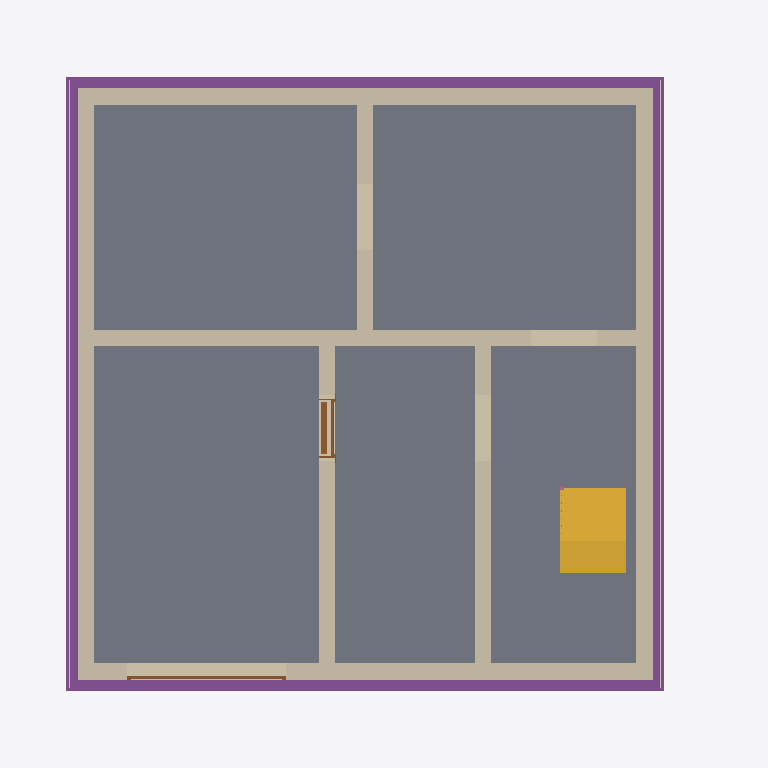
Plan cut of the same IFC building model at storey 'Foundation' (level -3.21 m, cut at -1.81 m), seen from above with north up, elements coloured by IFC class: 8 walls (beige), 5 slabs (grey), 4 footings (purple), 2 coverings (cream), 2 doors (brown), 1 stair (yellow). Cut surfaces are drawn darker.
Extent 10.8 m × 9.8 m × 13.0 m (x, y, z). Storeys (16): Foundation at -3.21 m; Basement at -2.56 m; Basement ceiling at -0.21 m; Ground floor at 0.00 m; Facades at 0.00 m; Rainwater drainage at 0.00 m; Ceiling at 2.85 m; Upper floor at 3.06 m; Roof - Thermal insulation under rafters at 3.06 m; Roof - Vapour barrier at 3.06 m; Roof - Gypsum plasterboard at 3.06 m; Roof - MDF at 3.06 m; Roof - Roofing underlay at 3.06 m; Roof - Counter-battens at 3.06 m; Roof - Tile battens at 3.06 m; Roof - Roof tiles at 3.06 m. Elements (311): 154 IfcBeam, 42 IfcSlab, 32 IfcWall, 22 IfcBuildingElementProxy, 10 IfcFurniture, 9 IfcDoor, 8 IfcCovering, 8 IfcFooting, 7 IfcWindow, 6 IfcRailing, 5 IfcSanitaryTerminal, 5 IfcStair.

HEADER;
FILE_DESCRIPTION(('ViewDefinition[DesignTransferView]'),'2;1');
FILE_NAME('/dev/null','2026-11-10T12:36:08+01:00',(''),(''),'IfcOpenShell 0.8.5','IfcOpenShell 0.8.5','Nobody');
FILE_SCHEMA(('IFC4'));
ENDSEC;
DATA;
#1=IFCPROJECT('3zprb8wfn5ruMHOf2ZEmWh',$,'House 2',$,$,$,$,(#10,#15),#5);
#19=IFCSITE('3zxDUosG5EBw7C6oOg0MeY',$,'Site',$,$,#27,$,$,$,$,$,$,$,$);
#20=IFCBUILDING('3YuDTEOb9Bxhqw9dZ6QWFq',$,'House 2',$,$,#32,$,$,$,$,$,$);
#33=IFCBUILDINGSTOREY('11VoQMwPnEEOMbhcyhRAu5',$,'Foundation',$,$,#39,$,$,$,-3.21);
#40=IFCBUILDINGSTOREY('1$bt3CSsD2XfjIQodeGNIu',$,'Basement',$,$,#45,$,$,$,-2.56);
#46=IFCBUILDINGSTOREY('1za86DwGrFOgEC54j$9O1p',$,'Basement ceiling',$,$,#51,$,$,$,-0.21);
#52=IFCBUILDINGSTOREY('1sKPw9JqLA0vGXJgn1brlO',$,'Ground floor',$,$,#57,$,$,$,0.0);
#58=IFCBUILDINGSTOREY('3RA9RBpJL8JPCq$BFgKHsy',$,'Ceiling',$,$,#63,$,$,$,2.845);
#64=IFCBUILDINGSTOREY('0sNSoCX7fCrvJ39jiQyeLx',$,'Upper floor',$,$,#69,$,$,$,3.055);
#24841=IFCBUILDINGSTOREY('2olDyQM3XBPOneDFMKOfRU',$,'Roof - Thermal insulation under rafters','Visibility container for Thermal insulation under rafters','ROOF_LAYER',#24846,$,$,$,3.055);
#24847=IFCBUILDINGSTOREY('3dSoUYwFb7Ixw2H8j5fg7D',$,'Roof - Vapour barrier','Visibility container for Vapour barrier','ROOF_LAYER',#24852,$,$,$,3.055);
#24853=IFCBUILDINGSTOREY('1vhz9jvWP0LQvj$loP7pfH',$,'Roof - Gypsum plasterboard','Visibility container for Gypsum plasterboard','ROOF_LAYER',#24858,$,$,$,3.055);
#24859=IFCBUILDINGSTOREY('20qM3916b7Nh5O6ybJ1K$2',$,'Roof - MDF','Visibility container for MDF','ROOF_LAYER',#24864,$,$,$,3.055);
#24865=IFCBUILDINGSTOREY('3m$sI$2ffC6hAWjk00_7GV',$,'Roof - Roofing underlay','Visibility container for Roofing underlay','ROOF_LAYER',#24870,$,$,$,3.055);
#24871=IFCBUILDINGSTOREY('3v54goF$n2CxY1Rki15dy4',$,'Roof - Counter-battens','Visibility container for Counter-battens','ROOF_LAYER',#24876,$,$,$,3.055);
#24877=IFCBUILDINGSTOREY('1sNCXxUVDB8AKHlJH3$2it',$,'Roof - Tile battens','Visibility container for Tile battens','ROOF_LAYER',#24882,$,$,$,3.055);
#24883=IFCBUILDINGSTOREY('0ICGYI0XzAKgs$YJGG72d1',$,'Roof - Roof tiles','Visibility container for Roof tiles','ROOF_LAYER',#24888,$,$,$,3.055);
#34505=IFCBUILDINGSTOREY('22xyoA6nn7hRio306SnSi$',$,'Facades','Visibility container for grey/white facades and timber roof-edge boards','FACADE_LAYER',#34510,$,$,$,0.0);
#34662=IFCBUILDINGSTOREY('13JRpMcu19zRPANVSJ3OuP',$,'Rainwater drainage','Roof gutters without downpipes',$,#34667,$,$,$,0.0);
#1644=IFCSLAB('08_huZGer5w84GjywhMHd9',$,'Garáž',$,$,#1649,#1656,$,.FLOOR.);
#1586=IFCSLAB('15TVLDLZbAn9coR9bQqcmS',$,'Skladovací prostor',$,$,#1591,#1598,$,.FLOOR.);
#1616=IFCSLAB('3T3hNY54HAmuJcGRaWGiq6',$,'Skladovací prostor',$,$,#1621,#1628,$,.FLOOR.);
#1672=IFCSLAB('11Wjw39Vn7Shgg3wWAplAb',$,'Skladovací prostor',$,$,#1677,#1684,$,.FLOOR.);
#1700=IFCSLAB('2oNBKEoq14lxvV_rGfb8$z',$,'Schody',$,$,#1705,#1712,$,.FLOOR.);
#1368=IFCWALL('0ZILxfWATAhAClf9XtXldA',$,'Basement - Wall 3',$,$,#1377,#1388,$,$);
#1337=IFCWALL('1Mhg1X0M56tPZjPYsROr8K',$,'Basement - Wall 2',$,$,#1346,#1357,$,$);
#1304=IFCWALL('3BvIc2HxL6RRE4X53Ik1fz',$,'Basement - Wall 1',$,$,#1315,#1326,$,$);
#1399=IFCWALL('1JkDCXRsz6sA9XcLDSSA9t',$,'Basement - Wall 4',$,$,#1408,#1419,$,$);
#1430=IFCWALL('2limfnkIjDfuqKDO3XrCnx',$,'Basement - Wall 5',$,$,#1439,#1450,$,$);
#2159=IFCFOOTING('37Ip7n4a1B09TdNQxPwcvQ',$,'Strip footing 1',$,$,#2165,#2176,$,.STRIP_FOOTING.);
#2227=IFCFOOTING('3rLSv$RnrAa8yAkOWbDl7E',$,'Strip footing 3',$,$,#2232,#2243,$,.STRIP_FOOTING.);
#2260=IFCFOOTING('1QR3vAXWD6mw4$GoZgIiVV',$,'Strip footing 4',$,$,#2265,#2276,$,.STRIP_FOOTING.);
#4392=IFCSTAIR('0VdrGHLbX2LRFjZfuc9JUU',$,'Basement lower stair flight',$,$,#4399,$,$,.STRAIGHT_RUN_STAIR.);
#2194=IFCFOOTING('1rwxEjFDr0juGhtIQmSbEP',$,'Strip footing 2',$,$,#2199,#2210,$,.STRIP_FOOTING.);
#1523=IFCWALL('1JrjcPlDb7P91$1MiP9cNl',$,'Basement - Stairway - hallway and bathroom wall',$,$,#1532,#1543,$,$);
#1492=IFCWALL('3vM2b3$PbEvugxI9xjo0ha',$,'Basement - Hallway - Pokoj 3 lower wall',$,$,#1501,#1512,$,$);
#1461=IFCWALL('0AxO07qo9BBRx4AB3kfliN',$,'Basement - Wall 6',$,$,#1470,#1481,$,$);
#33775=IFCCOVERING('1WbYnpAFT6S9xE8VAwK3uk',$,'East facade - grey perimeter',$,'FACADE_CLADDING',#34551,#33791,$,.CLADDING.);
#33864=IFCCOVERING('1ZQz6HqXD4oeNPwpBRWG$e',$,'West facade - grey perimeter',$,'FACADE_CLADDING',#34526,#33880,$,.CLADDING.);
#1746=IFCDOOR('10M1UG$l9BrOxB9UFV2E4N',$,'Basement door S.03 - S.04',$,$,#1866,#1757,$,2.035,0.9,.DOOR.,.SINGLE_SWING_RIGHT.,$);
#2029=IFCDOOR('0iEYID1vn8kQnM_4F3adsl',$,'Garage sectional door',$,$,#2154,#2112,$,2.085,2.4274999999999998,.DOOR.,.USERDEFINED.,'SECTIONAL_OVERHEAD');
ENDSEC;
